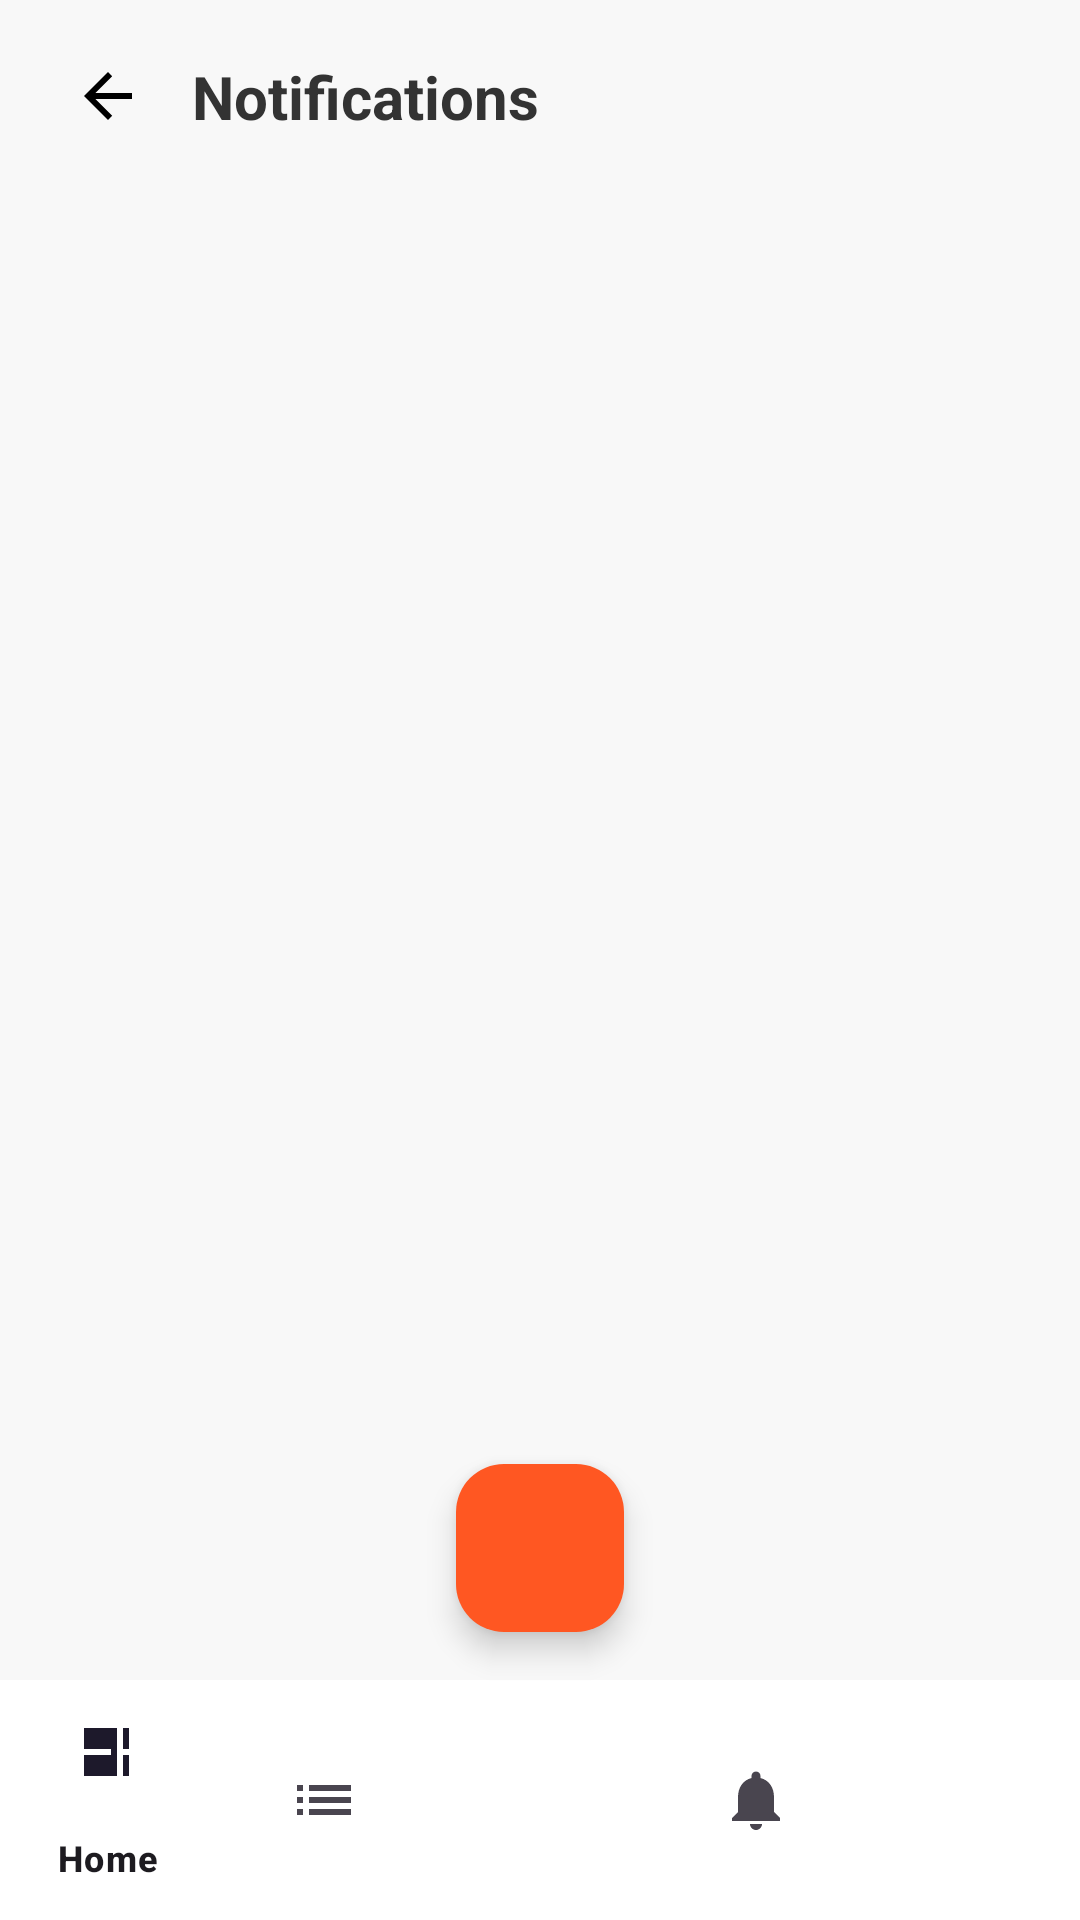

Produce the Android XML layout that renders to this screen, including the resource entries it uses.
<!-- AndroidManifest.xml: application theme Theme.ManipurDelivery2 -->
<!-- res/layout/activity_notifications.xml -->
<?xml version="1.0" encoding="utf-8"?>
<androidx.constraintlayout.widget.ConstraintLayout xmlns:android="http://schemas.android.com/apk/res/android"
    xmlns:app="http://schemas.android.com/apk/res-auto"
    xmlns:tools="http://schemas.android.com/tools"
    android:layout_width="match_parent"
    android:layout_height="match_parent"
    android:background="#F8F8F8"
    tools:context=".NotificationsActivity">

    <androidx.constraintlayout.widget.ConstraintLayout
        android:id="@+id/notifications_header_bar"
        android:layout_width="0dp"
        android:layout_height="?attr/actionBarSize"
        android:paddingStart="16dp"
        android:paddingEnd="16dp"
        app:layout_constraintTop_toTopOf="parent"
        app:layout_constraintStart_toStartOf="parent"
        app:layout_constraintEnd_toEndOf="parent">

        <ImageView
            android:id="@+id/back_arrow_notifications"
            android:layout_width="wrap_content"
            android:layout_height="wrap_content"
            android:src="@drawable/ic_arrow_back"
            android:padding="8dp"
            app:layout_constraintStart_toStartOf="parent"
            app:layout_constraintTop_toTopOf="parent"
            app:layout_constraintBottom_toBottomOf="parent"
            android:contentDescription="Back button" />

        <TextView
            android:id="@+id/notifications_title"
            android:layout_width="wrap_content"
            android:layout_height="wrap_content"
            android:text="Notifications"
            android:textSize="20sp"
            android:textStyle="bold"
            android:textColor="#333333"
            app:layout_constraintStart_toEndOf="@id/back_arrow_notifications"
            app:layout_constraintTop_toTopOf="parent"
            app:layout_constraintBottom_toBottomOf="parent"
            android:layout_marginStart="8dp"/>


    </androidx.constraintlayout.widget.ConstraintLayout>

    <androidx.recyclerview.widget.RecyclerView
        android:id="@+id/notifications_recycler_view"
        android:layout_width="0dp"
        android:layout_height="0dp"
        android:layout_marginTop="8dp"
        app:layout_constraintTop_toBottomOf="@id/notifications_header_bar"
        app:layout_constraintBottom_toTopOf="@id/bottom_navigation_bar_notifications"
        app:layout_constraintStart_toStartOf="parent"
        app:layout_constraintEnd_toEndOf="parent"
        tools:listitem="@layout/item_notification_card"
        android:paddingBottom="8dp"
        android:clipToPadding="false"/>

    <com.google.android.material.bottomnavigation.BottomNavigationView
        android:id="@+id/bottom_navigation_bar_notifications"
        android:layout_width="0dp"
        android:layout_height="wrap_content"
        android:background="@android:color/white"
        app:menu="@menu/bottom_nav_menu"
        app:layout_constraintBottom_toBottomOf="parent"
        app:layout_constraintStart_toStartOf="parent"
        app:layout_constraintEnd_toEndOf="parent" />


    <com.google.android.material.floatingactionbutton.FloatingActionButton
        android:id="@+id/fab_add_notifications"
        android:layout_width="wrap_content"
        android:layout_height="wrap_content"
        android:src="@drawable/ic_add_white"
        app:backgroundTint="@color/fab_color"
        app:fabSize="normal"
        app:layout_constraintEnd_toEndOf="parent"
        app:layout_constraintStart_toStartOf="parent"
        app:layout_constraintBottom_toTopOf="@id/bottom_navigation_bar_notifications"
        android:layout_marginBottom="16dp"
        android:contentDescription="Add new item" />

</androidx.constraintlayout.widget.ConstraintLayout>
<!-- res/layout/item_notification_card.xml (included above) -->
<?xml version="1.0" encoding="utf-8"?>
<androidx.cardview.widget.CardView xmlns:android="http://schemas.android.com/apk/res/android"
    xmlns:app="http://schemas.android.com/apk/res-auto"
    xmlns:tools="http://schemas.android.com/tools"
    android:layout_width="match_parent"
    android:layout_height="wrap_content"
    android:layout_marginHorizontal="16dp"
    android:layout_marginVertical="8dp"
    app:cardCornerRadius="8dp"
    app:cardElevation="2dp">

    <androidx.constraintlayout.widget.ConstraintLayout
        android:layout_width="match_parent"
        android:layout_height="wrap_content"
        android:padding="12dp">

        <ImageView
            android:id="@+id/notification_profile_image"
            android:layout_width="48dp"
            android:layout_height="48dp"
            android:background="@drawable/circle_background"
            android:src="@drawable/ic_person"
            android:scaleType="centerCrop"
            app:layout_constraintStart_toStartOf="parent"
            app:layout_constraintTop_toTopOf="parent"
            app:layout_constraintBottom_toBottomOf="parent"
            android:contentDescription="Profile image" />

        <TextView
            android:id="@+id/notification_main_text"
            android:layout_width="0dp"
            android:layout_height="wrap_content"
            android:layout_marginStart="12dp"
            android:text="Tanbir Ahmed Placed a new order"
            android:textSize="14sp"
            android:textColor="#333333"
            app:layout_constraintStart_toEndOf="@id/notification_profile_image"
            app:layout_constraintEnd_toStartOf="@id/notification_action_placeholder"
            app:layout_constraintTop_toTopOf="@id/notification_profile_image"
            app:layout_constraintHorizontal_bias="0"/>

        <TextView
            android:id="@+id/notification_timestamp"
            android:layout_width="0dp"
            android:layout_height="wrap_content"
            android:layout_marginStart="12dp"
            android:layout_marginTop="4dp"
            android:text="20 min ago"
            android:textSize="12sp"
            android:textColor="#666666"
            app:layout_constraintStart_toEndOf="@id/notification_profile_image"
            app:layout_constraintEnd_toStartOf="@id/notification_action_placeholder"
            app:layout_constraintTop_toBottomOf="@id/notification_main_text"
            app:layout_constraintHorizontal_bias="0"/>

        <View
            android:id="@+id/notification_action_placeholder"
            android:layout_width="40dp"
            android:layout_height="40dp"
            android:background="#EEEEEE"
            app:layout_constraintEnd_toEndOf="parent"
            app:layout_constraintTop_toTopOf="parent"
            app:layout_constraintBottom_toBottomOf="parent" />

    </androidx.constraintlayout.widget.ConstraintLayout>
</androidx.cardview.widget.CardView>
<!-- resources referenced by this layout -->
<resources>
  <color name="fab_color">#FF5722</color>
  <!-- drawable circle_background (drawable) -->
  <shape xmlns:android="http://schemas.android.com/apk/res/android"
      android:shape="oval">
      <solid android:color="#E0E0E0" />
      <size
          android:width="40dp"
          android:height="40dp" />
  </shape>
  <!-- drawable ic_arrow_back (drawable) -->
  <vector xmlns:android="http://schemas.android.com/apk/res/android"
      android:width="24dp"
      android:height="24dp"
      android:viewportWidth="24"
      android:viewportHeight="24">
      <path
          android:fillColor="@android:color/black"
          android:pathData="M20,11L7.8,11l5.6,-5.6L12,4L4,12l8,8 1.4,-1.4L7.8,13L20,13z"/>
  </vector>
  <style name="Theme.ManipurDelivery2" parent="Base.Theme.ManipurDelivery2" />
  <style name="Base.Theme.ManipurDelivery2" parent="Theme.Material3.DayNight.NoActionBar">
          
          
      </style>
</resources>
